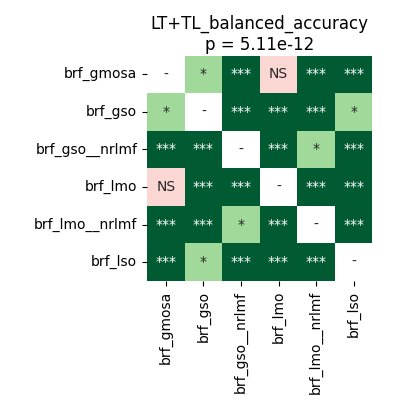

The data file committed next to this chart (first rows):
	brf_gmosa	brf_gso	brf_gso__nrlmf	brf_lmo	brf_lmo__nrlmf	brf_lso
brf_gmosa	1.0	0.04748	4.57763671875e-05	0.08325	4.57763671875e-05	4.57763671875e-05
brf_gso	0.04748	1.0	4.57763671875e-05	0.0002081	4.57763671875e-05	0.01148
brf_gso__nrlmf	4.57763671875e-05	4.57763671875e-05	1.0	4.57763671875e-05	0.03345	4.57763671875e-05
brf_lmo	0.08325	0.0002081	4.57763671875e-05	1.0	4.57763671875e-05	4.57763671875e-05
brf_lmo__nrlmf	4.57763671875e-05	4.57763671875e-05	0.03345	4.57763671875e-05	1.0	4.57763671875e-05
brf_lso	4.57763671875e-05	0.01148	4.57763671875e-05	4.57763671875e-05	4.57763671875e-05	1.0
